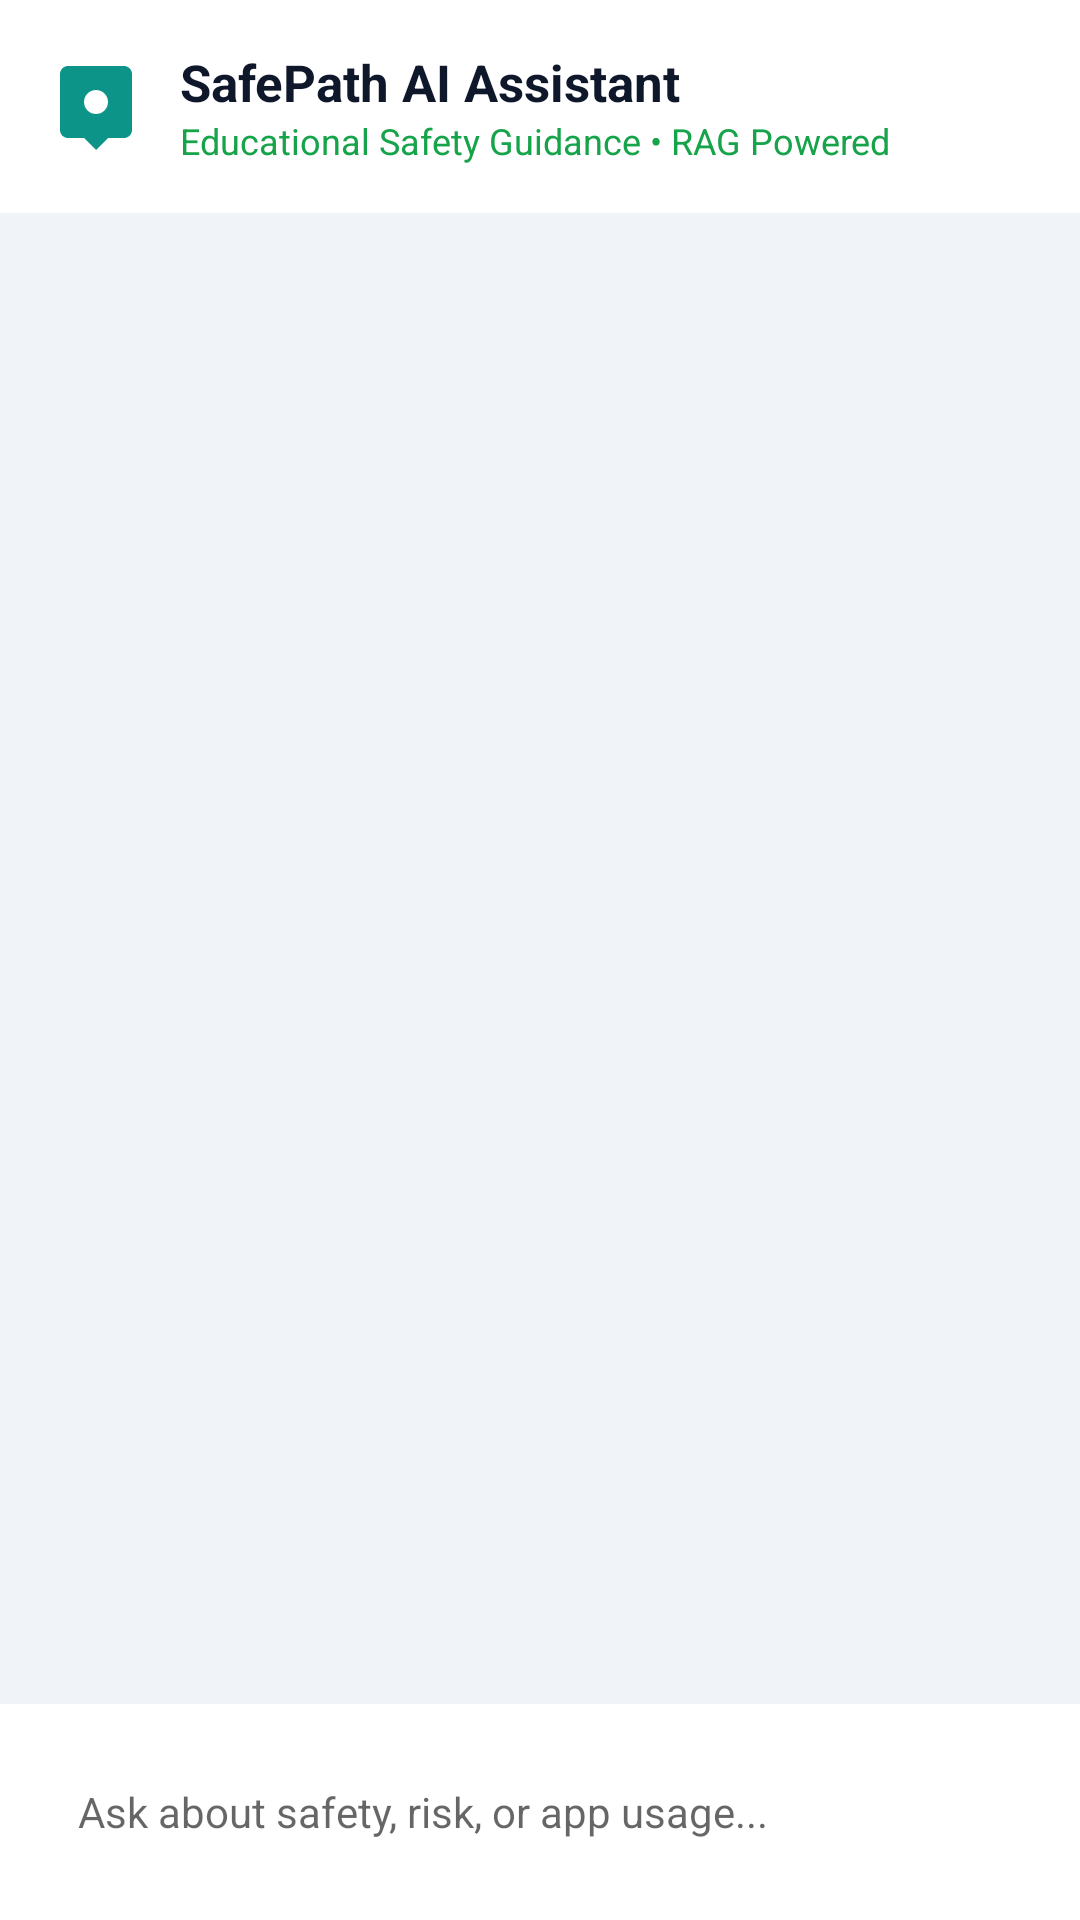

Layout XML and referenced resources for this Android screen:
<!-- AndroidManifest.xml: application theme Theme.SafePathAI -->
<!-- res/layout/fragment_assistant.xml -->
<?xml version="1.0" encoding="utf-8"?>
<LinearLayout
    xmlns:android="http://schemas.android.com/apk/res/android"
    xmlns:app="http://schemas.android.com/apk/res-auto"
    xmlns:tools="http://schemas.android.com/tools"
    android:layout_width="match_parent"
    android:layout_height="match_parent"
    android:background="@color/color_background"
    android:orientation="vertical"
    tools:context=".fragments.SafetyAssistantFragment">

    
    <LinearLayout
        android:layout_width="match_parent"
        android:layout_height="wrap_content"
        android:padding="16dp"
        android:background="@color/color_surface"
        android:gravity="center_vertical"
        android:orientation="horizontal">

        <ImageView
            android:layout_width="32dp"
            android:layout_height="32dp"
            android:src="@drawable/ic_assistant"
            app:tint="@color/color_secondary"
            android:contentDescription="Assistant Icon" />

        <LinearLayout
            android:layout_width="0dp"
            android:layout_height="wrap_content"
            android:layout_weight="1"
            android:layout_marginStart="12dp"
            android:orientation="vertical">

            <TextView
                android:layout_width="wrap_content"
                android:layout_height="wrap_content"
                android:text="SafePath AI Assistant"
                android:textSize="17sp"
                android:textStyle="bold"
                android:textColor="@color/color_on_surface" />

            <TextView
                android:layout_width="wrap_content"
                android:layout_height="wrap_content"
                android:text="Educational Safety Guidance • RAG Powered"
                android:textSize="12sp"
                android:textColor="@color/color_safe_green" />
        </LinearLayout>
    </LinearLayout>

    
    <androidx.core.widget.NestedScrollView
        android:id="@+id/scrollChat"
        android:layout_width="match_parent"
        android:layout_height="0dp"
        android:layout_weight="1"
        android:padding="16dp">

        <LinearLayout
            android:id="@+id/llChatContainer"
            android:layout_width="match_parent"
            android:layout_height="wrap_content"
            android:orientation="vertical" />
    </androidx.core.widget.NestedScrollView>

    
    <HorizontalScrollView
        android:layout_width="match_parent"
        android:layout_height="wrap_content"
        android:paddingLeft="16dp"
        android:paddingRight="16dp"
        android:paddingBottom="8dp"
        android:scrollbars="none">

        <LinearLayout
            android:id="@+id/llSuggestedChipsContainer"
            android:layout_width="wrap_content"
            android:layout_height="wrap_content"
            android:orientation="horizontal" />
    </HorizontalScrollView>

    
    <LinearLayout
        android:layout_width="match_parent"
        android:layout_height="wrap_content"
        android:padding="12dp"
        android:background="@color/color_surface"
        android:gravity="center_vertical"
        android:orientation="horizontal">

        <EditText
            android:id="@+id/etAssistantInput"
            android:layout_width="0dp"
            android:layout_height="48dp"
            android:layout_weight="1"
            android:background="@drawable/bg_card_rounded"
            android:paddingLeft="14dp"
            android:paddingRight="14dp"
            android:hint="Ask about safety, risk, or app usage..."
            android:textSize="14sp"
            android:inputType="text" />

        <ImageButton
            android:id="@+id/btnSendAssistant"
            android:layout_width="48dp"
            android:layout_height="48dp"
            android:layout_marginStart="8dp"
            android:background="?attr/selectableItemBackgroundBorderless"
            android:src="@drawable/ic_send"
            app:tint="@color/color_primary"
            android:contentDescription="Send" />
    </LinearLayout>

</LinearLayout>
<!-- resources referenced by this layout -->
<resources>
  <color name="color_background">#F0F4F8</color>
  <color name="color_on_surface">#0F172A</color>
  <color name="color_primary">#1E3A8A</color>
  <color name="color_safe_green">#16A34A</color>
  <color name="color_secondary">#0D9488</color>
  <color name="color_surface">#FFFFFF</color>
  <!-- drawable bg_card_rounded (drawable) -->
  <?xml version="1.0" encoding="utf-8"?>
  <shape xmlns:android="http://schemas.android.com/apk/res/android"
      android:shape="rectangle">
      <corners android:radius="16dp" />
      <solid android:color="@color/color_surface" />
  </shape>
  <!-- drawable ic_assistant (drawable) -->
  <vector xmlns:android="http://schemas.android.com/apk/res/android"
      android:width="24dp"
      android:height="24dp"
      android:viewportWidth="24"
      android:viewportHeight="24">
      <path
          android:fillColor="@android:color/white"
          android:pathData="M19,2H5c-1.11,0 -2,0.9 -2,2v14c0,1.1 0.89,2 2,2h4l3,3 3,-3h4c1.1,0 2,-0.9 2,-2V4c0,-1.1 -0.9,-2 -2,-2zm-7,12c-1.66,0 -3,-1.34 -3,-3s1.34,-3 3,-3 3,1.34 3,3 -1.34,3 -3,3zm6,-8h-2v2h2V6zm-10,0H6v2h2V6z"/>
  </vector>
  <style name="Theme.SafePathAI" parent="Theme.MaterialComponents.DayNight.NoActionBar">
          <item name="colorPrimary">@color/color_primary</item>
          <item name="colorPrimaryVariant">@color/color_primary_dark</item>
          <item name="colorOnPrimary">@color/color_on_primary</item>
          <item name="colorSecondary">@color/color_secondary</item>
          <item name="colorSecondaryVariant">@color/color_secondary_dark</item>
          <item name="colorOnSecondary">@color/color_on_secondary</item>
          <item name="android:colorBackground">@color/color_background</item>
          <item name="android:windowBackground">@color/color_background</item>
          <item name="android:statusBarColor">@color/color_primary_dark</item>
          <item name="android:navigationBarColor">@color/color_surface</item>
      </style>
  <color name="color_primary_dark">#172554</color>
  <color name="color_on_primary">#FFFFFF</color>
  <color name="color_secondary_dark">#115E59</color>
  <color name="color_on_secondary">#FFFFFF</color>
</resources>
